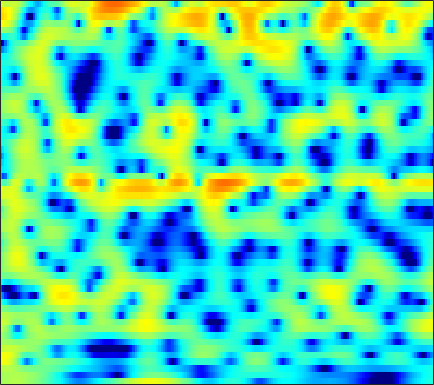

Source data for this figure (header and first rows):
1.0486, 1.2446, 1.4677, 1.6434, 1.7417, 1.8307, 1.8688, 1.8579, 1.7947, 1.6847, 1.5319, 1.3918, 1.1699, 0.93018, 0.73116, 0.43947, 0.11526, -0.14249, -0.50675, -0.89654, -1.3066, -1.632, -2.087, -2.5571
0.8896, 1.106, 1.344, 1.524, 1.625, 1.712, 1.75, 1.749, 1.709, 1.631, 1.517, 1.411, 1.242, 1.044, 0.8773, 0.6297, 0.3535, 0.1281, -0.2039, -0.5716, -0.979, -1.315, -1.808, -2.355
1.835, 1.94, 1.995, 1.958, 1.871, 1.685, 1.431, 1.205, 0.8724, 0.5287, 0.2018, -0.01742, -0.2578, -0.4281, -0.5102, -0.5704, -0.5915, -0.5957, -0.6021, -0.6247, -0.6882, -0.7593, -0.8978, -1.087
4.19, 4.188, 4.027, 3.667, 3.256, 2.492, 1.45, 0.4506, -1.236, -3.42, -6.174, -8.425, -10.14, -8.679, -6.8, -4.617, -3.006, -2.117, -1.256, -0.6992, -0.3816, -0.2665, -0.2359, -0.3204
4.095, 4.263, 4.313, 4.158, 3.907, 3.389, 2.663, 1.988, 0.9287, -0.2415, -1.374, -2.051, -2.513, -2.439, -2.144, -1.641, -1.226, -1.043, -1.024, -1.29, -1.869, -2.514, -3.668, -5.133
2.051, 2.355, 2.618, 2.732, 2.731, 2.63, 2.443, 2.261, 1.982, 1.694, 1.418, 1.229, 1.007, 0.8073, 0.6598, 0.4412, 0.1554, -0.1247, -0.6311, -1.328, -2.255, -3.129, -4.566, -6.311
0.9341, 1.052, 1.091, 1.024, 0.9216, 0.7533, 0.5931, 0.4952, 0.4167, 0.4096, 0.4642, 0.5334, 0.6417, 0.7411, 0.795, 0.8194, 0.7705, 0.6814, 0.4847, 0.1971, -0.1648, -0.4781, -0.929, -1.377
1.138, 0.7985, 0.1268, -0.8013, -1.656, -2.936, -4.176, -4.813, -4.896, -4.1, -2.897, -1.98, -0.8952, -0.01962, 0.4902, 0.9933, 1.315, 1.454, 1.526, 1.492, 1.387, 1.274, 1.101, 0.9308
2.439, 1.919, 0.9364, -0.4537, -1.838, -4.306, -7.642, -10.27, -10.44, -7.038, -4.034, -2.344, -0.686, 0.4678, 1.071, 1.588, 1.826, 1.851, 1.709, 1.41, 1.009, 0.6866, 0.3012, 0.05083
2.973, 2.779, 2.388, 1.876, 1.441, 0.8558, 0.3695, 0.1347, 0.04461, 0.2227, 0.5667, 0.8725, 1.258, 1.534, 1.63, 1.586, 1.304, 0.9044, 0.08102, -1.14, -2.873, -4.581, -7.42, -9.964
1.988, 1.976, 1.859, 1.674, 1.513, 1.303, 1.121, 1.024, 0.9439, 0.9331, 0.9667, 1.004, 1.048, 1.05, 1.006, 0.8517, 0.554, 0.2091, -0.4542, -1.387, -2.621, -3.728, -5.301, -6.326
0.2328, -0.009177, -0.3982, -0.7937, -1.071, -1.369, -1.581, -1.67, -1.683, -1.63, -1.526, -1.433, -1.288, -1.13, -1, -0.8187, -0.6274, -0.4771, -0.295, -0.1361, -0.004166, 0.09698, 0.261, 0.4902
-2.794, -3.731, -5.028, -6.31, -7.173, -7.997, -8.279, -8.107, -7.571, -6.968, -6.449, -6.203, -6.054, -6.035, -5.953, -5.532, -4.647, -3.719, -2.341, -0.9841, 0.2362, 1.037, 1.978, 2.77
-7.661, -9.794, -12.67, -15.6, -18.28, -24.52, -30.63, -21.36, -15.45, -12.29, -10.61, -10.14, -10.57, -12.54, -15.86, -31, -16.19, -10.32, -5.683, -2.595, -0.3303, 0.9893, 2.377, 3.444
-11.38, -16.26, -27.74, -22.53, -18.51, -15.83, -13.95, -12.51, -10.57, -8.88, -7.583, -6.922, -6.409, -6.216, -6.112, -5.698, -4.719, -3.622, -1.994, -0.4326, 0.9314, 1.819, 2.787, 3.524
-4.109, -5.051, -5.924, -6.222, -6.092, -5.58, -4.881, -4.304, -3.518, -2.755, -2.09, -1.67, -1.195, -0.7935, -0.5168, -0.143, 0.2623, 0.5835, 1.024, 1.445, 1.805, 2.012, 2.211, 2.317
-0.5872, -0.6187, -0.5854, -0.4494, -0.3015, -0.03484, 0.2773, 0.522, 0.83, 1.118, 1.331, 1.45, 1.54, 1.566, 1.548, 1.477, 1.362, 1.243, 1.044, 0.7941, 0.4706, 0.1469, -0.4111, -1.104
-0.3642, 0.2402, 0.9379, 1.53, 1.903, 2.317, 2.628, 2.799, 2.929, 2.941, 2.83, 2.669, 2.346, 1.892, 1.474, 0.8329, 0.1314, -0.4082, -1.103, -1.776, -2.431, -2.958, -3.839, -5.081
-0.8928, 0.1722, 1.336, 2.247, 2.796, 3.349, 3.716, 3.868, 3.912, 3.759, 3.411, 3.002, 2.248, 1.23, 0.2742, -1.265, -3.099, -4.575, -6.357, -7.309, -7.241, -6.849, -6.396, -6.315
-1.063, 0.01132, 1.25, 2.256, 2.865, 3.482, 3.879, 4.031, 4.042, 3.832, 3.384, 2.881, 1.955, 0.6995, -0.5133, -2.609, -5.524, -8.582, -14.8, -18.69, -12.23, -9.246, -6.815, -5.389
-2.242, -1.073, 0.2824, 1.39, 2.05, 2.704, 3.103, 3.25, 3.247, 3.036, 2.631, 2.214, 1.52, 0.6742, -0.05323, -1.122, -2.25, -3.045, -3.872, -4.221, -4.04, -3.659, -3.078, -2.553
-3.659, -2.095, -0.4702, 0.7253, 1.375, 1.952, 2.228, 2.255, 2.075, 1.694, 1.177, 0.7446, 0.175, -0.3143, -0.5972, -0.8497, -0.9697, -0.9913, -0.9444, -0.8105, -0.6406, -0.4879, -0.2936, -0.1668
-1.838, -0.7074, 0.4902, 1.342, 1.754, 2.01, 1.931, 1.64, 0.945, -0.108, -1.483, -2.652, -4.071, -4.754, -4.526, -3.553, -2.357, -1.532, -0.6057, 0.1174, 0.6529, 0.9359, 1.188, 1.299
0.6935, 1.214, 1.812, 2.236, 2.406, 2.393, 2.057, 1.558, 0.5011, -1.131, -3.602, -6.316, -12.31, -20.55, -12.97, -7.146, -3.968, -2.383, -0.8982, 0.08965, 0.7464, 1.07, 1.308, 1.382
0.7931, 1.227, 1.77, 2.197, 2.406, 2.5, 2.352, 2.065, 1.439, 0.5498, -0.5289, -1.387, -2.37, -2.871, -2.814, -2.318, -1.619, -1.121, -0.5812, -0.2318, -0.06917, -0.03968, -0.1196, -0.3037
-1.419, -0.3935, 0.7896, 1.702, 2.209, 2.655, 2.856, 2.866, 2.707, 2.395, 1.986, 1.645, 1.198, 0.8101, 0.5613, 0.2766, 0.00317, -0.2201, -0.5882, -1.04, -1.605, -2.089, -2.764, -3.428
-3.386, -1.405, 0.4581, 1.752, 2.436, 3.055, 3.401, 3.512, 3.506, 3.349, 3.061, 2.794, 2.372, 1.893, 1.491, 0.8961, 0.1927, -0.4272, -1.419, -2.639, -4.106, -5.393, -7.256, -8.999
0.3402, 1.103, 2.008, 2.716, 3.108, 3.453, 3.6, 3.584, 3.419, 3.114, 2.709, 2.353, 1.844, 1.292, 0.8565, 0.2099, -0.554, -1.257, -2.427, -4.01, -6.109, -8.228, -12.24, -19.42
3.216, 3.27, 3.412, 3.534, 3.595, 3.581, 3.414, 3.16, 2.628, 1.891, 1.023, 0.3266, -0.4848, -1.04, -1.274, -1.452, -1.643, -1.901, -2.481, -3.403, -4.649, -5.764, -7.347, -8.744
3.662, 3.398, 3.262, 3.333, 3.437, 3.495, 3.332, 3.002, 2.164, 0.7444, -1.462, -3.711, -7.339, -8.579, -6.728, -4.033, -2.314, -1.594, -1.267, -1.449, -2.108, -2.746, -3.731, -4.609
-0.8379, -2.007, -1.935, -0.3264, 0.9773, 2.34, 3.119, 3.308, 3.029, 2.098, 0.466, -1.218, -3.639, -4.335, -3.187, -1.163, 0.3456, 1.001, 1.3, 0.9763, 0.04523, -1.103, -3.357, -6.758
-8.088, -11.51, -10.42, -5.79, -3.241, -0.8535, 0.7018, 1.44, 1.983, 2.138, 2.029, 1.834, 1.598, 1.504, 1.548, 1.693, 1.806, 1.796, 1.577, 1.019, 0.1216, -0.8432, -2.487, -4.403
-5.602, -5.516, -4.977, -3.945, -3.022, -1.776, -0.6771, 0.01867, 0.7303, 1.224, 1.524, 1.664, 1.764, 1.774, 1.749, 1.655, 1.489, 1.308, 0.9818, 0.5513, 0.0588, -0.3427, -0.8633, -1.238
-7.152, -6.231, -4.945, -3.708, -2.806, -1.687, -0.7092, -0.07323, 0.6396, 1.178, 1.553, 1.744, 1.867, 1.863, 1.78, 1.587, 1.304, 1.044, 0.6512, 0.267, -0.1017, -0.3194, -0.5249, -0.6055
-9.613, -7.482, -5.237, -3.462, -2.352, -1.114, -0.08085, 0.5567, 1.258, 1.791, 2.163, 2.319, 2.374, 2.269, 2.074, 1.674, 1.123, 0.6273, -0.1015, -0.828, -1.445, -1.741, -1.832, -1.616
-6.987, -5.554, -3.841, -2.365, -1.399, -0.2938, 0.6447, 1.256, 1.924, 2.435, 2.776, 2.907, 2.915, 2.695, 2.378, 1.71, 0.7421, -0.2081, -1.817, -3.873, -6.181, -7.569, -7.534, -5.553
-4.42, -3.762, -2.889, -2.067, -1.483, -0.6941, 0.07301, 0.6378, 1.345, 1.946, 2.387, 2.606, 2.696, 2.522, 2.21, 1.518, 0.47, -0.5928, -2.465, -5.117, -8.8, -12.1, -11.84, -7.4
-4.72, -4.362, -4.117, -4.015, -3.966, -3.719, -3.075, -2.355, -1.199, -0.06758, 0.8576, 1.363, 1.737, 1.803, 1.633, 1.166, 0.4401, -0.2449, -1.272, -2.291, -3.053, -3.309, -3.06, -2.164
-4.978, -4.897, -5.488, -7.058, -9.094, -13.04, -12.48, -8.626, -4.594, -1.925, -0.1649, 0.6852, 1.34, 1.532, 1.411, 0.9423, 0.184, -0.5269, -1.577, -2.467, -3.003, -2.94, -2.284, -1.116
-2.829, -2.718, -3.087, -4.105, -5.215, -6.499, -6.078, -4.598, -2.286, -0.4545, 0.7818, 1.324, 1.658, 1.538, 1.198, 0.3903, -0.8373, -2.07, -4.345, -7.614, -12.12, -12.43, -7.489, -3.44
-0.8186, -0.4409, -0.1385, -0.02858, 0.01901, 0.1337, 0.3613, 0.6132, 0.9737, 1.269, 1.347, 1.196, 0.7586, 0.01647, -0.6805, -1.771, -2.95, -3.906, -5.316, -6.907, -8.1, -7.713, -5.558, -2.874
0.09084, 0.6704, 1.26, 1.699, 1.938, 2.141, 2.238, 2.242, 2.097, 1.737, 1.103, 0.4237, -0.8976, -2.68, -4.36, -6.684, -8.107, -7.971, -6.712, -5.29, -3.96, -3.018, -1.77, -0.5989
0.1197, 0.7672, 1.456, 1.971, 2.245, 2.469, 2.549, 2.499, 2.278, 1.812, 1.052, 0.2302, -1.305, -3.57, -6.008, -10.79, -15.63, -12.38, -7.486, -4.336, -2.27, -1.147, -0.02596, 0.7255
-1.079, -0.4834, 0.1468, 0.5842, 0.8198, 1.046, 1.176, 1.212, 1.192, 1.068, 0.79, 0.4575, -0.1399, -0.8998, -1.5, -2.18, -2.428, -2.23, -1.528, -0.6421, 0.1905, 0.7079, 1.188, 1.418
-2.749, -2.345, -2.042, -1.944, -1.953, -1.976, -1.904, -1.727, -1.342, -0.8321, -0.3111, 0.03948, 0.4024, 0.6713, 0.8275, 1.009, 1.206, 1.382, 1.642, 1.884, 2.079, 2.148, 2.103, 1.869
-3.915, -3.913, -4.303, -5.126, -6.032, -7.474, -8.445, -8.139, -6.399, -4.244, -2.321, -1.114, 0.1689, 1.151, 1.72, 2.314, 2.745, 2.978, 3.171, 3.246, 3.185, 3.042, 2.715, 2.211
-4.189, -4.477, -5.264, -6.69, -8.379, -12.01, -18.16, -17.57, -10.63, -6.182, -3.213, -1.569, 0.1278, 1.389, 2.117, 2.844, 3.335, 3.562, 3.701, 3.661, 3.441, 3.169, 2.664, 2
-3.906, -4.039, -4.362, -4.852, -5.259, -5.735, -5.813, -5.43, -4.335, -2.885, -1.378, -0.3469, 0.8662, 1.847, 2.439, 3.023, 3.391, 3.529, 3.536, 3.333, 2.938, 2.518, 1.798, 0.9258
-3.912, -3.802, -3.633, -3.436, -3.241, -2.913, -2.442, -2.003, -1.284, -0.4768, 0.3692, 0.9882, 1.755, 2.407, 2.801, 3.189, 3.396, 3.425, 3.276, 2.897, 2.283, 1.656, 0.5855, -0.7291
-5.134, -4.833, -4.282, -3.572, -3.005, -2.226, -1.461, -0.9065, -0.1871, 0.5151, 1.185, 1.664, 2.247, 2.758, 3.068, 3.383, 3.541, 3.54, 3.344, 2.907, 2.176, 1.402, 0.02269, -1.867
-9.826, -9.183, -7.433, -5.523, -4.271, -2.886, -1.825, -1.174, -0.4627, 0.1446, 0.7116, 1.135, 1.692, 2.244, 2.637, 3.079, 3.397, 3.522, 3.518, 3.279, 2.76, 2.166, 1.07, -0.4539
-22.77, -16.65, -10.2, -6.733, -5.061, -3.613, -2.789, -2.459, -2.271, -2.203, -2.038, -1.746, -1.073, -0.19, 0.5328, 1.441, 2.214, 2.672, 3.095, 3.275, 3.225, 3.035, 2.575, 1.927
-4.957, -4.761, -4.085, -3.348, -2.968, -2.862, -3.262, -3.969, -5.465, -7.566, -9.627, -9.905, -7.875, -5.165, -3.397, -1.435, 0.08505, 0.9941, 1.913, 2.557, 2.951, 3.099, 3.129, 3.028
0.9885, 0.8928, 0.7152, 0.39, -0.01214, -0.8529, -2.162, -3.525, -6.054, -9.573, -14.09, -15.34, -11.75, -8.189, -6.109, -3.878, -2.067, -0.943, 0.2934, 1.24, 1.889, 2.211, 2.471, 2.55
4.611, 4.4, 3.95, 3.297, 2.657, 1.589, 0.2125, -0.9916, -2.853, -4.836, -6.73, -7.899, -8.844, -8.862, -8.205, -6.561, -4.632, -3.288, -1.778, -0.6753, 0.04123, 0.3451, 0.4642, 0.3078
6.469, 6.139, 5.579, 4.876, 4.248, 3.233, 2.007, 0.8909, -0.8438, -3, -5.69, -8.323, -13.6, -25.5, -19.93, -11.76, -7.722, -5.73, -3.906, -2.751, -2.14, -2.061, -2.531, -3.643
6.256, 5.785, 5.194, 4.634, 4.19, 3.514, 2.676, 1.891, 0.6029, -1.016, -2.958, -4.664, -6.881, -8.491, -8.846, -8.212, -7.065, -6.191, -5.083, -4.177, -3.613, -3.508, -3.898, -5.092
3.696, 2.862, 2.252, 2.239, 2.424, 2.676, 2.699, 2.534, 2.008, 1.157, 0.02909, -0.9355, -2.416, -3.958, -5.131, -6.646, -7.879, -8.185, -7.421, -5.832, -4.279, -3.348, -2.478, -2.061
